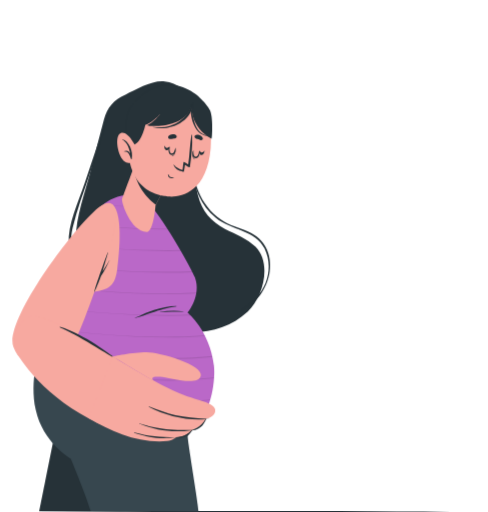
t = 0.00 s
t = 1.00 s: frame unchanged from t = 0.00 s, image omitted
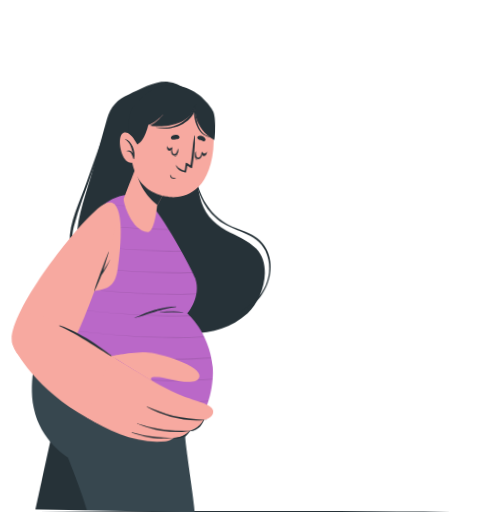
t = 2.50 s
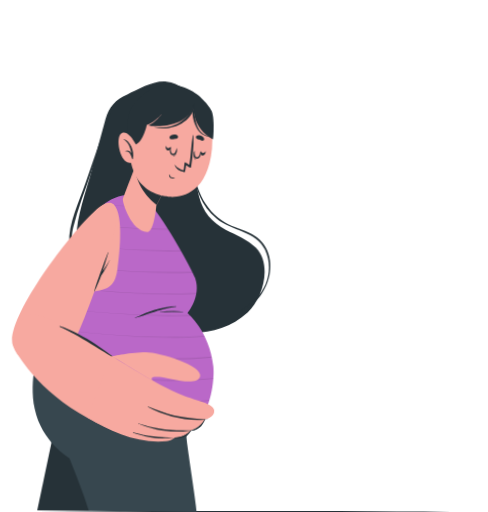
t = 3.25 s
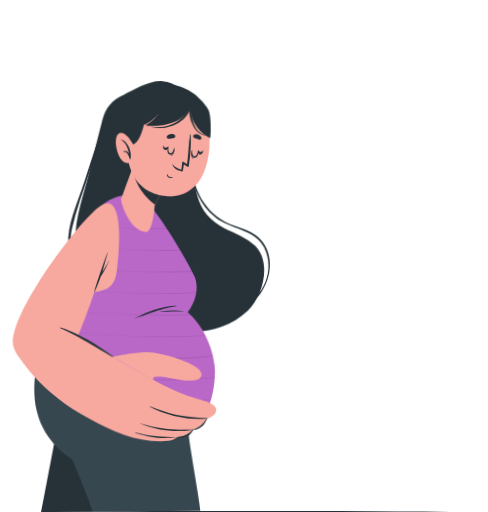
t = 4.75 s
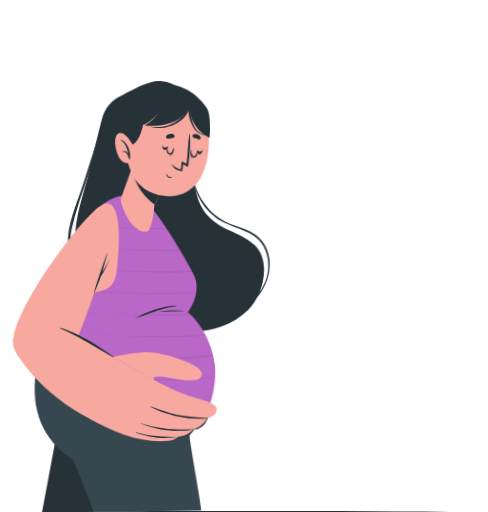
t = 5.88 s

The animated SVG that drew these frames (rendered in a browser with its animation timeline set to each time). Animation: 1 CSS @keyframes rule; one cycle of 7.00 s, repeats indefinitely.

<svg class="animated" id="freepik_stories-in-vitro-fertilization" xmlns="http://www.w3.org/2000/svg" viewBox="0 0 407.19 427.52" version="1.1" xmlns:xlink="http://www.w3.org/1999/xlink" xmlns:svgjs="http://svgjs.com/svgjs"><style>svg#freepik_stories-in-vitro-fertilization:not(.animated) .animable {opacity: 0;}svg#freepik_stories-in-vitro-fertilization.animated #freepik--Character--inject-7 {animation: 6s Infinite  linear wind;animation-delay: 1s;}            @keyframes wind {                0% {                    transform: rotate( 0deg );                }                25% {                    transform: rotate( 1deg );                }                75% {                    transform: rotate( -1deg );                }            }        .animator-hidden { display: none; }</style><g id="freepik--background-complete--inject-7" class="animable animator-hidden" style="transform-origin: 203.597px 153.522px;"><g id="elxyfbduyguj" class="animable" style="transform-origin: 203.597px 153.522px;"><g id="ele7j9qnhamm" class="animable" style="transform-origin: 93.6px 139.185px;"><g id="elp3bd158q68o"><rect x="40.89" y="64.93" width="105.42" height="148.51" style="fill: rgb(235, 235, 235); transform-origin: 93.6px 139.185px; transform: rotate(41.29deg);" class="animable"></rect></g><path d="M130.14,95.92l-.02,.02c-4.15,4.74-11.1,5.43-15.53,1.56l-17.8-15.57c-4.43-3.87-4.67-10.85-.52-15.6l.02-.02c4.15-4.74,11.12-5.45,15.55-1.58l17.8,15.57c4.43,3.87,4.65,10.88,.5,15.62Z" style="fill: rgb(219, 219, 219); transform-origin: 113.21px 81.119px;" id="el2z9bc234smb" class="animable"></path><path d="M111.45,117.19l-.02,.02c-4.15,4.74-11.1,5.43-15.53,1.56l-17.8-15.57c-4.43-3.87-4.67-10.85-.52-15.6l.02-.02c4.15-4.74,11.12-5.45,15.55-1.58l17.8,15.57c4.43,3.87,4.65,10.88,.5,15.62Z" style="fill: rgb(219, 219, 219); transform-origin: 94.5197px 102.389px;" id="el3ua6a10qmzr" class="animable"></path><path d="M92.77,138.47l-.02,.02c-4.15,4.74-11.1,5.43-15.53,1.56l-17.8-15.57c-4.43-3.87-4.67-10.85-.52-15.6l.02-.02c4.15-4.74,11.12-5.45,15.55-1.58l17.8,15.57c4.43,3.87,4.65,10.88,.5,15.62Z" style="fill: rgb(219, 219, 219); transform-origin: 75.8397px 123.669px;" id="elg69z11ge90v" class="animable"></path><path d="M74.08,159.74l-.02,.02c-4.15,4.74-11.1,5.43-15.53,1.56l-17.8-15.57c-4.43-3.87-4.67-10.85-.52-15.6l.02-.02c4.15-4.74,11.12-5.45,15.55-1.58l17.8,15.57c4.43,3.87,4.65,10.88,.5,15.62Z" style="fill: rgb(219, 219, 219); transform-origin: 57.1497px 144.939px;" id="elanl4xeojgzo" class="animable"></path><path d="M55.4,181.02l-.02,.02c-4.15,4.74-11.1,5.43-15.53,1.56l-17.8-15.57c-4.43-3.87-4.67-10.85-.52-15.6l.02-.02c4.15-4.74,11.12-5.45,15.55-1.58l17.8,15.57c4.43,3.87,4.65,10.88,.5,15.62Z" style="fill: rgb(219, 219, 219); transform-origin: 38.4697px 166.219px;" id="elvyt8cgkclpm" class="animable"></path><path d="M165.59,127.06l-.02,.02c-4.15,4.74-11.1,5.43-15.53,1.56l-17.8-15.57c-4.43-3.87-4.67-10.85-.52-15.6l.02-.02c4.15-4.74,11.12-5.45,15.55-1.58l17.8,15.57c4.43,3.87,4.65,10.88,.5,15.62Z" style="fill: rgb(219, 219, 219); transform-origin: 148.66px 112.259px;" id="el3lycp2d7f9g" class="animable"></path><path d="M146.91,148.33l-.02,.02c-4.15,4.74-11.1,5.43-15.53,1.56l-17.8-15.57c-4.43-3.87-4.67-10.85-.52-15.6l.02-.02c4.15-4.74,11.12-5.45,15.55-1.58l17.8,15.57c4.43,3.87,4.65,10.88,.5,15.62Z" style="fill: rgb(219, 219, 219); transform-origin: 129.98px 133.529px;" id="el6bc79wg2g8b" class="animable"></path><path d="M128.22,169.61l-.02,.02c-4.15,4.74-11.1,5.43-15.53,1.56l-17.8-15.57c-4.43-3.87-4.67-10.85-.52-15.6l.02-.02c4.15-4.74,11.12-5.45,15.55-1.58l17.8,15.57c4.43,3.87,4.65,10.88,.5,15.62Z" style="fill: rgb(219, 219, 219); transform-origin: 111.29px 154.809px;" id="el85aaiifcv6e" class="animable"></path><path d="M109.54,190.88l-.02,.02c-4.15,4.74-11.1,5.43-15.53,1.56l-17.8-15.57c-4.43-3.87-4.67-10.85-.52-15.6l.02-.02c4.15-4.74,11.12-5.45,15.55-1.58l17.8,15.57c4.43,3.87,4.65,10.88,.5,15.62Z" style="fill: rgb(219, 219, 219); transform-origin: 92.6097px 176.079px;" id="el3obn168x8fx" class="animable"></path><path d="M90.85,212.16l-.02,.02c-4.15,4.74-11.1,5.43-15.53,1.56l-17.8-15.57c-4.43-3.87-4.67-10.85-.52-15.6l.02-.02c4.15-4.74,11.12-5.45,15.55-1.58l17.8,15.57c4.43,3.87,4.65,10.88,.5,15.62Z" style="fill: rgb(219, 219, 219); transform-origin: 73.9197px 197.359px;" id="ell8dafwep77" class="animable"></path><g id="elqerb6zblkr" class="animable" style="transform-origin: 93.595px 139.189px;"><g id="elquvt8ivaws" class="animable" style="transform-origin: 113.2px 81.1294px;"><path d="M128.59,94.58l-.02,.02c-3.52,4.02-9.63,4.41-13.66,.89l-16.18-14.15c-4.02-3.52-4.45-9.63-.93-13.65l.02-.02c3.52-4.02,9.65-4.43,13.68-.91l16.18,14.15c4.02,3.52,4.43,9.65,.92,13.68Z" style="fill: rgb(255, 255, 255); transform-origin: 113.2px 81.1294px;" id="elmyt5p98rho" class="animable"></path><path d="M128.59,94.58l-.02,.02c-3.52,4.02-9.63,4.41-13.66,.89l-8.1-7.09,12.76-14.59,8.1,7.09c4.02,3.52,4.43,9.65,.92,13.68Z" style="fill: rgb(235, 235, 235); transform-origin: 118.893px 85.8514px;" id="elgkx37qte7oo" class="animable"></path><path d="M128.05,90.94c1.64-1.87,.49-5.95-2.07-8.2-1.22-1.07-5.23-4.6-5.23-4.6" style="fill: none; stroke: rgb(255, 255, 255); stroke-miterlimit: 10; transform-origin: 124.781px 84.54px;" id="eldqr9xztokoi" class="animable"></path></g><g id="eldj1ttrofaag" class="animable" style="transform-origin: 94.5557px 102.371px;"><path d="M79.13,88.95l.02-.02c3.51-4.03,9.63-4.43,13.66-.92l16.21,14.12c4.03,3.51,4.47,9.62,.96,13.65l-.02,.02c-3.51,4.03-9.64,4.45-13.67,.94l-16.21-14.12c-4.03-3.51-4.45-9.64-.94-13.67Z" style="fill: rgb(255, 255, 255); transform-origin: 94.5557px 102.371px;" id="elt30nm9a8xwj" class="animable"></path><path d="M79.13,88.95l.02-.02c3.51-4.03,9.63-4.43,13.66-.92l8.11,7.07-12.73,14.62-8.11-7.07c-4.03-3.51-4.45-9.64-.94-13.67Z" style="fill: rgb(235, 235, 235); transform-origin: 88.8398px 97.6604px;" id="elo2xk0uxe5i" class="animable"></path><path d="M79.69,92.58c-1.64,1.87-.47,5.95,2.09,8.19,1.23,1.07,5.24,4.59,5.24,4.59" style="fill: none; stroke: rgb(255, 255, 255); stroke-miterlimit: 10; transform-origin: 82.9761px 98.97px;" id="elosvlb7lsyt" class="animable"></path></g><g id="elwr4pk4u09jn" class="animable" style="transform-origin: 75.8701px 123.629px;"><path d="M91.26,137.08l-.02,.02c-3.52,4.02-9.63,4.41-13.66,.89l-16.18-14.15c-4.02-3.52-4.45-9.63-.93-13.65l.02-.02c3.52-4.02,9.65-4.43,13.68-.92l16.18,14.15c4.02,3.52,4.43,9.65,.92,13.68Z" style="fill: rgb(255, 255, 255); transform-origin: 75.8701px 123.629px;" id="elwylgtkbxle" class="animable"></path><path d="M91.26,137.08l-.02,.02c-3.52,4.02-9.63,4.41-13.66,.89l-8.1-7.09,12.76-14.59,8.1,7.09c4.02,3.52,4.43,9.65,.92,13.68Z" style="fill: rgb(235, 235, 235); transform-origin: 81.5629px 128.351px;" id="elvg0ev6d8cn" class="animable"></path><path d="M90.72,133.44c1.64-1.87,.49-5.95-2.07-8.2-1.22-1.07-5.23-4.6-5.23-4.6" style="fill: none; stroke: rgb(255, 255, 255); stroke-miterlimit: 10; transform-origin: 87.4513px 127.04px;" id="el4s63vtot0ok" class="animable"></path></g><g id="elguqbzg2qc0n" class="animable" style="transform-origin: 57.2101px 144.879px;"><path d="M72.6,158.33l-.02,.02c-3.52,4.02-9.63,4.41-13.66,.89l-16.18-14.15c-4.02-3.52-4.45-9.63-.93-13.65l.02-.02c3.52-4.02,9.65-4.43,13.68-.91l16.18,14.15c4.02,3.52,4.43,9.65,.92,13.68Z" style="fill: rgb(255, 255, 255); transform-origin: 57.2101px 144.879px;" id="eluqcjaj6l2tl" class="animable"></path><path d="M72.6,158.33l-.02,.02c-3.52,4.02-9.63,4.41-13.66,.89l-8.1-7.09,12.76-14.59,8.1,7.09c4.02,3.52,4.43,9.65,.92,13.68Z" style="fill: rgb(235, 235, 235); transform-origin: 62.9029px 149.601px;" id="eldtrlk7iox1i" class="animable"></path><path d="M72.05,154.69c1.64-1.87,.49-5.95-2.07-8.2-1.22-1.07-5.23-4.6-5.23-4.6" style="fill: none; stroke: rgb(255, 255, 255); stroke-miterlimit: 10; transform-origin: 68.7813px 148.29px;" id="elqhdxsoh8kj" class="animable"></path></g><g id="elrifn63m95dl" class="animable" style="transform-origin: 38.5599px 166.121px;"><path d="M23.17,152.67l.02-.02c3.52-4.02,9.63-4.41,13.66-.89l16.18,14.15c4.02,3.52,4.45,9.63,.93,13.65l-.02,.02c-3.52,4.02-9.65,4.43-13.68,.91l-16.18-14.15c-4.02-3.52-4.43-9.65-.92-13.68Z" style="fill: rgb(255, 255, 255); transform-origin: 38.5599px 166.121px;" id="eln9st093ife" class="animable"></path><path d="M23.17,152.67l.02-.02c3.52-4.02,9.63-4.41,13.66-.89l8.1,7.09-12.76,14.59-8.1-7.09c-4.02-3.52-4.43-9.65-.92-13.68Z" style="fill: rgb(235, 235, 235); transform-origin: 32.8671px 161.399px;" id="elmy626s432q" class="animable"></path><path d="M23.71,156.3c-1.64,1.87-.49,5.95,2.07,8.2,1.22,1.07,5.23,4.6,5.23,4.6" style="fill: none; stroke: rgb(255, 255, 255); stroke-miterlimit: 10; transform-origin: 26.9787px 162.7px;" id="eliode4kzc83f" class="animable"></path></g><g id="elrxidyjx6s8r" class="animable" style="transform-origin: 148.63px 112.249px;"><path d="M164.02,125.7l-.02,.02c-3.52,4.02-9.63,4.41-13.66,.89l-16.18-14.15c-4.02-3.52-4.45-9.63-.93-13.65l.02-.02c3.52-4.02,9.65-4.43,13.68-.91l16.18,14.15c4.02,3.52,4.43,9.65,.92,13.68Z" style="fill: rgb(255, 255, 255); transform-origin: 148.63px 112.249px;" id="elb45f8l7g5ew" class="animable"></path><path d="M164.02,125.7l-.02,.02c-3.52,4.02-9.63,4.41-13.66,.89l-8.1-7.09,12.76-14.59,8.1,7.09c4.02,3.52,4.43,9.65,.92,13.68Z" style="fill: rgb(235, 235, 235); transform-origin: 154.323px 116.971px;" id="el6vbofw0pijl" class="animable"></path><path d="M163.48,122.06c1.64-1.87,.49-5.95-2.07-8.2-1.22-1.07-5.23-4.6-5.23-4.6" style="fill: none; stroke: rgb(255, 255, 255); stroke-miterlimit: 10; transform-origin: 160.211px 115.66px;" id="elkwy9smmw0k" class="animable"></path></g><g id="elw9dq9wcf9g9" class="animable" style="transform-origin: 129.954px 133.489px;"><path d="M145.38,146.91l-.02,.02c-3.51,4.03-9.62,4.43-13.66,.92l-16.21-14.12c-4.03-3.51-4.47-9.62-.96-13.65l.02-.02c3.51-4.03,9.64-4.45,13.67-.94l16.21,14.12c4.03,3.51,4.45,9.64,.94,13.67Z" style="fill: rgb(255, 255, 255); transform-origin: 129.954px 133.489px;" id="elsftswkz9nr9" class="animable"></path><path d="M145.38,146.91l-.02,.02c-3.51,4.03-9.62,4.43-13.66,.92l-8.11-7.07,12.73-14.62,8.11,7.07c4.03,3.51,4.45,9.64,.94,13.67Z" style="fill: rgb(235, 235, 235); transform-origin: 135.67px 138.2px;" id="elrk0i1fjx74g" class="animable"></path><path d="M144.83,143.28c1.64-1.87,.47-5.95-2.09-8.19-1.23-1.07-5.24-4.59-5.24-4.59" style="fill: none; stroke: rgb(255, 255, 255); stroke-miterlimit: 10; transform-origin: 141.544px 136.89px;" id="el63s9oynrnuw" class="animable"></path></g><g id="elpy6aklvxhq" class="animable" style="transform-origin: 111.32px 154.731px;"><path d="M95.93,141.28l.02-.02c3.52-4.02,9.63-4.41,13.66-.89l16.18,14.15c4.02,3.52,4.45,9.63,.93,13.65l-.02,.02c-3.52,4.02-9.65,4.43-13.68,.91l-16.18-14.15c-4.02-3.52-4.43-9.65-.92-13.68Z" style="fill: rgb(255, 255, 255); transform-origin: 111.32px 154.731px;" id="el8xddw5jg7ct" class="animable"></path><path d="M95.93,141.28l.02-.02c3.52-4.02,9.63-4.41,13.66-.89l8.1,7.09-12.76,14.59-8.1-7.09c-4.02-3.52-4.43-9.65-.92-13.68Z" style="fill: rgb(235, 235, 235); transform-origin: 105.627px 150.009px;" id="eli5c37dkz618" class="animable"></path><path d="M96.47,144.92c-1.64,1.87-.49,5.95,2.07,8.2,1.22,1.07,5.23,4.6,5.23,4.6" style="fill: none; stroke: rgb(255, 255, 255); stroke-miterlimit: 10; transform-origin: 99.7387px 151.32px;" id="elfylc25x49nu" class="animable"></path></g><g id="el18az5m7rkvj" class="animable" style="transform-origin: 92.6499px 175.981px;"><path d="M77.26,162.53l.02-.02c3.52-4.02,9.63-4.41,13.66-.89l16.18,14.15c4.02,3.52,4.45,9.63,.93,13.65l-.02,.02c-3.52,4.02-9.65,4.43-13.68,.91l-16.18-14.15c-4.02-3.52-4.43-9.65-.92-13.68Z" style="fill: rgb(255, 255, 255); transform-origin: 92.6499px 175.981px;" id="elrx272pzxbtn" class="animable"></path><path d="M77.26,162.53l.02-.02c3.52-4.02,9.63-4.41,13.66-.89l8.1,7.09-12.76,14.59-8.1-7.09c-4.02-3.52-4.43-9.65-.92-13.68Z" style="fill: rgb(235, 235, 235); transform-origin: 86.9571px 171.259px;" id="elcj35aa1rzgo" class="animable"></path><path d="M77.8,166.17c-1.64,1.87-.49,5.95,2.07,8.2,1.22,1.07,5.23,4.6,5.23,4.6" style="fill: none; stroke: rgb(255, 255, 255); stroke-miterlimit: 10; transform-origin: 81.0687px 172.57px;" id="elc3r1i9h72s" class="animable"></path></g><g id="el197da6ynmev" class="animable" style="transform-origin: 73.9701px 197.249px;"><path d="M89.36,210.7l-.02,.02c-3.52,4.02-9.63,4.41-13.66,.89l-16.18-14.15c-4.02-3.52-4.45-9.63-.93-13.65l.02-.02c3.52-4.02,9.65-4.43,13.68-.91l16.18,14.15c4.02,3.52,4.43,9.65,.92,13.68Z" style="fill: rgb(255, 255, 255); transform-origin: 73.9701px 197.249px;" id="el0f8bjc7dowrc" class="animable"></path><path d="M89.36,210.7l-.02,.02c-3.52,4.02-9.63,4.41-13.66,.89l-8.1-7.09,12.76-14.59,8.1,7.09c4.02,3.52,4.43,9.65,.92,13.68Z" style="fill: rgb(235, 235, 235); transform-origin: 79.6629px 201.971px;" id="el8u12ij064ba" class="animable"></path><path d="M88.82,207.06c1.64-1.87,.49-5.95-2.07-8.2-1.22-1.07-5.23-4.6-5.23-4.6" style="fill: none; stroke: rgb(255, 255, 255); stroke-miterlimit: 10; transform-origin: 85.5513px 200.66px;" id="eluy788gzqq4t" class="animable"></path></g></g></g><g id="eluqnev6pg5nn" class="animable" style="transform-origin: 203.597px 156.791px;"><g id="elav29oqfwtb" class="animable" style="transform-origin: 188.72px 46.8971px;"><g id="elamu9kx8w9i6"><path d="M150.08,55.8c4.95,21.13,25.02,35.49,46.49,30.45,12.89-3.02,23.46-10.35,28.57-21.22,3.4-7.24,4.38-16.04,2.01-26.17-5.94-25.35-27.98-36.09-48.99-31.16-9.54,2.23-16.56,7.29-21.32,13.71-7.43,10.01-9.35,23.34-6.76,34.4Z" style="fill: rgb(235, 235, 235); opacity: 0.3; transform-origin: 188.72px 46.8971px;" class="animable"></path></g><g id="eltxvm4nr6bf"><path d="M167.44,80.3c-8.43-5.67-14.39-14.42-16.78-24.63-2.73-11.66-.18-24.63,6.66-33.84,5.06-6.82,12.33-11.49,21.03-13.53,10.43-2.45,20.96-.96,29.66,4.17,9.37,5.53,15.78,14.69,18.55,26.48,2.23,9.53,1.56,18.2-1.99,25.77-4.88,10.39-14.86,17.82-28.09,20.91-2.83,.66-5.69,.99-8.51,.99-7.24,0-14.32-2.15-20.52-6.33Zm11.37-70.05c-8.24,1.93-15.11,6.34-19.88,12.78-6.5,8.75-8.92,21.09-6.32,32.19h0c2.28,9.71,7.94,18.03,15.95,23.43,8.16,5.5,17.92,7.29,27.46,5.05,12.63-2.96,22.12-10,26.74-19.82,3.36-7.15,3.98-15.38,1.86-24.46-2.64-11.25-8.73-19.97-17.62-25.22-5.65-3.33-12.12-5.04-18.83-5.04-3.09,0-6.23,.36-9.37,1.1Z" style="fill: rgb(235, 235, 235); opacity: 0.3; transform-origin: 188.715px 46.8841px;" class="animable"></path></g><g id="el245pfoznekzj"><path d="M168.02,51.66c2.65,11.31,13.4,19,24.89,16.31,6.9-1.62,12.56-5.54,15.3-11.36,1.82-3.88,2.35-8.59,1.07-14.02-3.18-13.58-14.98-19.33-26.23-16.69-5.11,1.2-8.87,3.9-11.42,7.34-3.98,5.36-5.01,12.5-3.62,18.42Z" style="fill: rgb(235, 235, 235); opacity: 0.8; transform-origin: 188.704px 46.8917px;" class="animable"></path></g></g><g id="elxkz61cg4cgd" class="animable" style="transform-origin: 311.207px 278.38px;"><g id="elcihrue0jm9d"><path d="M283.77,284.71c3.52,15,17.77,25.2,33.01,21.62,9.15-2.14,16.66-7.35,20.29-15.07,2.42-5.14,3.11-11.39,1.42-18.59-4.22-18-19.87-25.63-34.78-22.13-6.77,1.59-11.76,5.18-15.14,9.73-5.28,7.11-6.64,16.57-4.8,24.43Z" style="fill: rgb(235, 235, 235); opacity: 0.3; transform-origin: 311.207px 278.38px;" class="animable"></path></g><g id="elxefjwfac0el"><path d="M295.94,302.35c-6.04-4.07-10.32-10.34-12.03-17.66-1.96-8.36-.13-17.66,4.78-24.27,3.63-4.9,8.85-8.26,15.1-9.72,7.48-1.75,15.03-.69,21.28,2.99,6.72,3.97,11.32,10.53,13.31,18.99,1.6,6.83,1.12,13.05-1.44,18.49-3.51,7.46-10.66,12.79-20.15,15.01-2.04,.48-4.08,.71-6.11,.71-5.2,0-10.28-1.55-14.73-4.55Zm8.3-49.7c-5.87,1.37-10.56,4.39-13.95,8.96-4.57,6.15-6.27,14.82-4.44,22.62h0c1.6,6.83,5.58,12.67,11.2,16.46,5.73,3.86,12.57,5.12,19.27,3.55,8.88-2.08,15.55-7.02,18.79-13.91,2.36-5.02,2.79-10.8,1.3-17.18-1.85-7.91-6.13-14.04-12.37-17.72-3.97-2.34-8.51-3.54-13.22-3.54-2.17,0-4.38,.26-6.58,.77Z" style="fill: rgb(235, 235, 235); opacity: 0.3; transform-origin: 311.22px 278.383px;" class="animable"></path></g><g id="el3qrpqfpxp4p"><path d="M296.51,281.77c1.88,8.03,9.51,13.49,17.68,11.58,4.9-1.15,8.92-3.94,10.86-8.07,1.29-2.75,1.67-6.1,.76-9.95-2.26-9.64-10.64-13.72-18.63-11.85-3.63,.85-6.3,2.77-8.11,5.21-2.83,3.81-3.56,8.87-2.57,13.08Z" style="fill: rgb(235, 235, 235); opacity: 0.8; transform-origin: 311.195px 278.385px;" class="animable"></path></g></g><g id="elm6nfhscc9y" class="animable" style="transform-origin: 19.5669px 239.166px;"><g id="el5xxrgcr05rr"><path d="M.54,243.55c2.44,10.4,12.32,17.48,22.89,15,6.35-1.49,11.55-5.1,14.07-10.45,1.68-3.57,2.16-7.9,.99-12.89-2.93-12.49-13.78-17.78-24.12-15.35-4.7,1.1-8.16,3.59-10.5,6.75-3.66,4.93-4.61,11.49-3.33,16.94Z" style="fill: rgb(235, 235, 235); opacity: 0.3; transform-origin: 19.5669px 239.166px;" class="animable"></path></g><g id="elyq3vd9z0hh"><path d="M8.94,255.83c-4.21-2.83-7.18-7.2-8.37-12.29H.57c-1.36-5.82-.09-12.29,3.32-16.88,2.53-3.41,6.16-5.75,10.51-6.76,5.2-1.22,10.46-.48,14.8,2.08,4.68,2.76,7.88,7.33,9.26,13.21,1.11,4.75,.78,9.08-1,12.86-2.44,5.19-7.42,8.9-14.01,10.44-1.42,.33-2.84,.5-4.25,.5-3.62,0-7.15-1.08-10.25-3.16Zm5.81-34.46c-4.05,.95-7.3,3.03-9.64,6.19-3.16,4.25-4.33,10.24-3.07,15.64h0c1.11,4.72,3.86,8.76,7.74,11.38,3.96,2.67,8.69,3.54,13.32,2.45,6.14-1.44,10.75-4.85,12.99-9.62,1.63-3.47,1.93-7.46,.9-11.88-1.28-5.47-4.24-9.71-8.55-12.25-2.74-1.62-5.88-2.45-9.14-2.45-1.5,0-3.03,.18-4.55,.53Z" style="fill: rgb(235, 235, 235); opacity: 0.3; transform-origin: 19.5675px 239.158px;" class="animable"></path></g><g id="elqkhqlvqfpgk"><path d="M9.38,241.51c1.31,5.57,6.6,9.36,12.26,8.03,3.4-.8,6.19-2.73,7.53-5.6,.9-1.91,1.16-4.23,.53-6.9-1.57-6.69-7.38-9.52-12.92-8.22-2.52,.59-4.37,1.92-5.62,3.61-1.96,2.64-2.47,6.15-1.78,9.07Z" style="fill: rgb(235, 235, 235); opacity: 0.8; transform-origin: 19.5673px 239.159px;" class="animable"></path></g></g><g id="elst0r5c7kddi" class="animable" style="transform-origin: 387.627px 198.507px;"><g id="eluqcxj2wpsri"><path d="M368.6,202.89c2.44,10.4,12.32,17.48,22.89,15,6.35-1.49,11.55-5.1,14.07-10.45,1.68-3.57,2.16-7.9,.99-12.89-2.93-12.49-13.78-17.77-24.12-15.35-4.7,1.1-8.16,3.59-10.5,6.75-3.66,4.93-4.61,11.49-3.33,16.94Z" style="fill: rgb(235, 235, 235); opacity: 0.3; transform-origin: 387.627px 198.507px;" class="animable"></path></g><g id="elzt2enbcsi3"><path d="M377,215.17c-4.21-2.83-7.18-7.2-8.37-12.29h0c-1.36-5.82-.09-12.28,3.32-16.88,2.53-3.41,6.16-5.75,10.51-6.76,5.2-1.22,10.46-.48,14.8,2.08,4.68,2.76,7.88,7.33,9.26,13.21,1.11,4.75,.78,9.08-1,12.86-2.44,5.19-7.42,8.9-14.01,10.44-1.42,.33-2.84,.5-4.25,.5-3.62,0-7.15-1.08-10.25-3.16Zm5.81-34.46c-4.05,.95-7.3,3.03-9.64,6.19-3.16,4.25-4.33,10.24-3.07,15.64h0c1.11,4.72,3.86,8.76,7.74,11.38,3.96,2.67,8.69,3.54,13.32,2.45,6.14-1.44,10.75-4.85,12.99-9.62,1.63-3.47,1.93-7.46,.9-11.88-1.28-5.47-4.24-9.71-8.55-12.25-2.74-1.62-5.88-2.45-9.14-2.45-1.5,0-3.03,.18-4.55,.53Z" style="fill: rgb(235, 235, 235); opacity: 0.3; transform-origin: 387.627px 198.498px;" class="animable"></path></g><g id="els89rap1ivpd"><path d="M377.44,200.85c1.31,5.57,6.6,9.36,12.26,8.03,3.4-.8,6.19-2.73,7.53-5.6,.9-1.91,1.16-4.23,.53-6.9-1.57-6.69-7.38-9.52-12.92-8.22-2.52,.59-4.37,1.92-5.62,3.61-1.96,2.64-2.47,6.15-1.78,9.07Z" style="fill: rgb(235, 235, 235); opacity: 0.8; transform-origin: 387.627px 198.499px;" class="animable"></path></g></g></g><g id="elvngor5h0k3f" class="animable" style="transform-origin: 63.8667px 46.8907px;"><path d="M121.89,3.31l2.72,3.87c2.47,3.52,1.62,8.37-1.9,10.84l-32.53,22.84L12.34,93.13c-1.74,1.17-4.09,.73-5.29-.98l-4.64-6.61c-1.2-1.7-.82-4.05,.85-5.29L78.52,24.25,111.05,1.41c3.52-2.47,8.37-1.62,10.84,1.9Z" style="fill: rgb(235, 235, 235); transform-origin: 63.8667px 46.8907px;" id="elnrmqsv4vzh8" class="animable"></path><path d="M121.89,3.31l2.72,3.87c2.47,3.52,1.62,8.37-1.9,10.84l-32.53,22.84c-9.52-1.92-11.66-16.61-11.66-16.61L111.05,1.41c3.52-2.47,8.37-1.62,10.84,1.9Z" style="fill: rgb(199, 199, 199); transform-origin: 102.272px 20.4282px;" id="el99ftt0eysnr" class="animable"></path><g id="elvlv0g85z7q" class="animable" style="transform-origin: 14.87px 81.3278px;"><path d="M12.97,82.67c.55,.79,.36,1.88-.43,2.44-.79,.55-1.88,.36-2.44-.43-.55-.79-.36-1.88,.43-2.44s1.88-.36,2.44,.43Z" style="fill: rgb(199, 199, 199); transform-origin: 11.535px 83.6728px;" id="elv3bu1uqlduc" class="animable"></path><path d="M19.64,77.98c.55,.79,.36,1.88-.43,2.44s-1.88,.36-2.44-.43c-.55-.79-.36-1.88,.43-2.44s1.88-.36,2.44,.43Z" style="fill: rgb(199, 199, 199); transform-origin: 18.205px 78.985px;" id="elev8g17g4eg4" class="animable"></path></g><g id="elp9thppi79yd" class="animable" style="transform-origin: 59.4px 50.07px;"><path d="M68.3,43.82c1.67,2.38-.97,7.1-5.88,10.55-4.92,3.45-10.25,4.32-11.92,1.95-1.67-2.38,.97-7.1,5.88-10.55,4.92-3.45,10.25-4.32,11.92-1.95Z" style="fill: rgb(255, 255, 255); transform-origin: 59.4px 50.07px;" id="ellzx5ttx7kv" class="animable"></path><g id="elorfa58datx" class="animable" style="transform-origin: 59.395px 50.07px;"><path d="M54.81,47l5.92,8.44c-.55,.33-1.1,.61-1.64,.87l-5.66-8.06c.42-.42,.87-.84,1.37-1.24Z" style="fill: rgb(199, 199, 199); transform-origin: 57.08px 51.655px;" id="elbvglq4wm3zs" class="animable"></path><path d="M59.7,43.84l5.66,8.06c-.42,.42-.87,.84-1.37,1.24l-5.92-8.44c.55-.33,1.1-.61,1.64-.87Z" style="fill: rgb(199, 199, 199); transform-origin: 61.715px 48.485px;" id="elg48wa4yckql" class="animable"></path></g></g></g></g></g><g id="freepik--Table--inject-7" class="animable" style="transform-origin: 203.6px 427.06px;"><path d="M8.48,427.06c125.01-.61,265.23-.62,390.24,0-125.01,.62-265.23,.61-390.24,0h0Z" style="fill: rgb(38, 50, 56); transform-origin: 203.6px 427.06px;" id="eloi9v5gqzsij" class="animable"></path></g><g id="freepik--in-vitro--inject-7" class="animable animator-hidden" style="transform-origin: 301.684px 103.043px;"><g id="elyfkryfezpd" class="animable" style="transform-origin: 301.684px 103.043px;"><g id="els8bowl1j12" class="animable" style="transform-origin: 301.684px 103.043px;"><g id="elzsi8lk0s85"><g style="opacity: 0.3; transform-origin: 301.684px 103.043px;" class="animable"><path d="M201.9,96.51c-3.77,54.81,34.09,104.52,89.78,108.33,33.43,2.3,64.48-7.57,84.95-30.05,13.63-14.98,22.56-35.55,24.37-61.83C405.52,47.18,360.2,4.77,305.7,1.04c-24.75-1.71-45.5,5.3-61.8,17.27-25.44,18.68-40.03,49.49-42,78.2Z" style="fill: rgb(199, 199, 199); transform-origin: 301.477px 102.975px;" id="elqsw143b4yza" class="animable"></path><path d="M201.9,96.51c-3.1,39.84,18.17,81.27,54.67,98.77,23.96,11.75,52.43,12.06,77.81,4.96,45.85-13.46,67.46-53.31,66.41-99.31-.92-61.67-51.55-104.62-112.28-99.44-48.42,4.19-83.24,48.18-86.6,95.01h0Zm0,0C205.12,49.58,239.93,5.4,288.46,1.06c61.14-5.41,112.17,37.78,113.29,99.85,1.15,46.21-21.14,86.64-67.2,99.93-25.53,7.05-54.11,6.65-78.15-5.22-36.51-17.65-57.74-59.2-54.5-99.1h0Z" style="fill: rgb(38, 50, 56); transform-origin: 301.684px 103.043px;" id="elnxy1b9z7g69" class="animable"></path></g></g><g id="elpt3wtygsfwa"><path d="M224.44,169.75c-16.42-20.33-24.44-46.34-22.59-73.24,2.11-30.73,18.2-60.67,41.99-78.13C261.43,5.46,282.85-.53,305.78,1.06c27.48,1.88,52.25,13.5,69.75,32.71,18.84,20.68,27.67,48.05,25.53,79.14-1.73,25.12-9.94,45.92-24.42,61.83-19.87,21.83-50.01,32.54-84.89,30.13-7.47-.51-14.73-1.86-21.68-4-17.79-5.48-33.55-16.14-45.65-31.11ZM305.43,6.19c-21.71-1.5-41.95,4.15-58.55,16.34-22.6,16.59-37.89,45.08-39.9,74.34h0c-1.76,25.6,5.86,50.34,21.46,69.65,15.9,19.69,38.51,31.49,63.67,33.21,33.27,2.29,61.94-7.81,80.73-28.46,13.67-15.03,21.44-34.79,23.09-58.72,2.04-29.66-6.33-55.7-24.2-75.32-11.36-12.47-25.98-21.57-42.45-26.65-7.6-2.34-15.6-3.83-23.85-4.39Z" style="fill: rgb(199, 199, 199); opacity: 0.3; transform-origin: 301.481px 103.006px;" class="animable"></path></g></g><path d="M338.92,103.46c.33,16.18,10.29,27.82,6.96,42.04-3.16,13.48-16.46,28.78-43.53,30.75-27.07,1.98-68.22-13.14-74.87-60.6-6.65-47.46,31.72-76.12,60.77-79.82,29.05-3.7,54.49,19.26,57.59,35.78,3.1,16.52-7.08,24.13-6.92,31.85Z" style="fill: rgb(186, 104, 200); transform-origin: 286.64px 105.926px;" id="elyexfrcsdjje" class="animable"></path><g id="elhqz193tb81" class="animable" style="transform-origin: 368.541px 108.08px;"><path d="M401.36,101.66c.07,3.69-.03,7.44-.29,11.25,0,.06-.01,.1,0,.16l-36.45,1.43-28.92-10.26,65.68-2.58Z" style="fill: rgb(199, 199, 199); transform-origin: 368.541px 108.08px;" id="el55q1m2uhyny" class="animable"></path><path d="M341.02,105.05s15.92,2.35,18.1,3.48c2.18,1.12,5.87,4.98,5.87,4.98" style="fill: rgb(166, 166, 166); transform-origin: 353.005px 109.28px;" id="el4quktxt6i7n" class="animable"></path></g><g id="elmsulzo3too" class="animable" style="transform-origin: 319.083px 109.231px;"><path d="M304.91,114.26c-3.39,.42-6.48-.61-6.9-2.24-.43-1.67,1.79-4.02,4.96-5.28,2.85-1.14,5.57-.28,6.26,2.39,.69,2.68-1.27,4.75-4.32,5.13Z" style="fill: rgb(38, 50, 56); transform-origin: 303.663px 110.301px;" id="elof3uuo6hn7a" class="animable"></path><path d="M307.85,108.18c1.34-.07,2.52-.84,3.82-1.86,3.59-3,6.5-1.91,9.35,1.32,1.91,2.01,4.78,5.32,7.32,2.43,1.54-1.68,2.34-4.5,4.63-5.6,2.43-1.09,4.83,.62,7.24,.67-2.35,.08-4.8-1.46-7.06-.33-2.21,1.28-2.62,3.83-4.23,5.77-2.84,3.56-6.53,.23-8.79-2.02-2.5-2.48-4.53-3.52-7.34-.83-1.18,1.02-2.75,2.27-4.72,2.49l-.21-2.05h0Z" style="fill: rgb(38, 50, 56); transform-origin: 324.03px 108.125px;" id="elwpybmmm7sgj" class="animable"></path></g><g id="elty978b5ftc"><path d="M334.81,103.09c.22,10.52,4.16,17.2,1.99,26.44-2.05,8.76-10.14,21.91-27.74,23.2-17.59,1.28-41.9-14.21-46.23-45.06-4.32-30.85,17.62-47.02,36.5-49.43,18.88-2.41,35.42,12.52,37.44,23.26,2.02,10.74-2.07,16.57-1.97,21.59Z" style="fill: rgb(3, 4, 2); opacity: 0.1; transform-origin: 299.865px 105.392px;" class="animable"></path></g><g id="el08g3lgcv3qx2"><path d="M224.36,85.94c-9.25-4.51-3.11-36.34,31.16-59.27,24.45-16.36,53.81-16.77,59.15-6.09,3.09,6.17-9.11,23.19-21.49,27.78-13.77,5.1-26.48,6.85-35.53,12.64-9.05,5.79-24.93,29.02-33.29,24.94Z" style="fill: rgb(255, 255, 255); opacity: 0.4; transform-origin: 267.82px 49.8776px;" class="animable"></path></g><g id="elia6b53n4po"><path d="M218.68,97.03c5.03-4.6,18.56,5.43,19.75,10.49s-4.75,20.14-12.47,19.55c-7.72-.59-16.23-21.85-7.28-30.04Z" style="fill: rgb(255, 255, 255); opacity: 0.4; transform-origin: 226.714px 111.47px;" class="animable"></path></g><g id="elqcyae6key3j"><path d="M233.61,90.58c.5-2.77,7.45-2.86,9.11-1.49,1.66,1.36,1.85,5.95-.83,7.69s-9.17-1.27-8.28-6.19Z" style="fill: rgb(255, 255, 255); opacity: 0.4; transform-origin: 238.734px 92.751px;" class="animable"></path></g><g id="eluimfghqekor"><path d="M384.24,134.07c-4.61,.02-16.3,18.28-33,31.22-12.17,9.43-41.87,19.59-40.36,23.4,1.34,3.39,32.7-1.44,49.3-14.73,16.59-13.3,28.81-39.91,24.07-39.89Z" style="fill: rgb(3, 4, 2); opacity: 0.05; transform-origin: 348.053px 161.903px;" class="animable"></path></g></g></g><g id="freepik--Microscope--inject-7" class="animable animator-hidden" style="transform-origin: 304.098px 287.563px;"><g id="el86k3flc48tn" class="animable" style="transform-origin: 304.098px 287.563px;"><path d="M398.02,427.06h-14.21s-3.39-52.29-35.04-54.91c-16.74-1.38-32.18,10.54-44.2,23.94,11.9-13.51,33-30.94,53.11-30.94,30.3,0,40.34,61.91,40.34,61.91Z" style="fill: rgb(38, 50, 56); transform-origin: 351.295px 396.105px;" id="elyrylfxxmb8" class="animable"></path><polygon points="304.25 265.12 326.04 220.7 333.41 230.68 314.72 265.12 304.25 265.12" style="fill: rgb(38, 50, 56); transform-origin: 318.83px 242.91px;" id="elr4rjz5cbvik" class="animable"></polygon><g id="elij1hko9hhza" class="animable" style="transform-origin: 329.348px 250.18px;"><g id="el6389c2tugnd"><rect x="301.52" y="243.79" width="53.27" height="12.78" style="fill: rgb(69, 90, 100); transform-origin: 328.155px 250.18px; transform: rotate(-62.19deg);" class="animable"></rect></g><polygon points="321.38 276.72 328.16 274.88 348.62 236.98 346.24 229.6 321.38 276.72" style="fill: rgb(55, 71, 79); transform-origin: 335px 253.16px;" id="el5dew89xuhox" class="animable"></polygon></g><g id="elok5uqer7lob" class="animable" style="transform-origin: 300.175px 235.155px;"><g id="el1836y1rxivf" class="animable" style="transform-origin: 272.626px 295.144px;"><g id="ellkb706rq9yk"><rect x="255.07" y="268.46" width="9.2" height="33.73" rx="2.65" ry="2.65" style="fill: rgb(55, 71, 79); transform-origin: 259.67px 285.325px; transform: rotate(23.92deg);" class="animable"></rect></g><g id="el4iivwm13lop"><rect x="280.98" y="284.02" width="9.2" height="33.73" rx="2.65" ry="2.65" style="fill: rgb(55, 71, 79); transform-origin: 285.58px 300.885px; transform: rotate(23.93deg);" class="animable"></rect></g><g id="elfh64ssqlvh9"><rect x="262.99" y="278.07" width="12.78" height="43.45" rx="3.59" ry="3.59" style="fill: rgb(55, 71, 79); transform-origin: 269.38px 299.795px; transform: rotate(23.92deg);" class="animable"></rect></g></g><g id="elo33l1k0mq2o"><rect x="312.44" y="148.79" width="12.78" height="43.45" rx="3.59" ry="3.59" style="fill: rgb(55, 71, 79); transform-origin: 318.83px 170.515px; transform: rotate(23.93deg);" class="animable"></rect></g><g id="eljdfmx3j4wi8"><rect x="331.56" y="157.27" width="12.78" height="43.45" rx="3.59" ry="3.59" style="fill: rgb(55, 71, 79); transform-origin: 337.95px 178.995px; transform: rotate(23.92deg);" class="animable"></rect></g><path d="M260.78,270.69l45.75-95.25s13.06,.45,35.68,16.13l-48.59,95.02s-16.2-3.34-32.83-15.9Z" style="fill: rgb(55, 71, 79); transform-origin: 301.495px 231.015px;" id="eltt476z452e" class="animable"></path><path d="M302.7,294.56s-43.1-12.72-54.95-24.38l3.77-8.5c33.31,5.1,54.95,24.38,54.95,24.38l-3.77,8.5Z" style="fill: rgb(69, 90, 100); transform-origin: 277.11px 278.12px;" id="elyd00w89s6ua" class="animable"></path><path d="M343.84,194.29s-17.06-14.54-40.23-18.92l3.96-8.42c24.48-.42,40.23,18.92,40.23,18.92l-3.96,8.42Z" style="fill: rgb(69, 90, 100); transform-origin: 325.705px 180.617px;" id="elx7a2xmdz9x8" class="animable"></path><path d="M312.07,251.58s-18.85-12.48-35.1-16.51c-1-.25-1.33-1.55-.89-2.47l4.43-9.42c.44-.93,1.48-1.14,2.47-.89,21.88,5.55,35.1,16.51,35.1,16.51,.93,.44,1.33,1.54,.89,2.47l-4.43,9.42c-.44,.93-1.54,1.33-2.47,.89Z" style="fill: rgb(69, 90, 100); transform-origin: 297.519px 236.976px;" id="elhq8d7a9ob8e" class="animable"></path></g><g id="elxwv3ukh9u6f" class="animable" style="transform-origin: 339.181px 309.135px;"><path d="M342.46,239.97l3.41-1.52s47.57,21.1,45.11,77.82c-1.63,37.58-29.05,63.55-29.05,63.55,0,0,33.34-43.01,20.88-82.83-12.46-39.82-40.35-57.02-40.35-57.02Z" style="fill: rgb(69, 90, 100); transform-origin: 366.766px 309.135px;" id="elvzvc7g14fl" class="animable"></path><path d="M387.13,320.18c-2.74,34.65-25.2,59.64-25.2,59.64h-34.11c-15.64-20.58-40.53-32.6-40.53-32.6l27.26,4.77,2.43-1.25,4.79-2.45s6.91,10.57,17.3,10.33c1.93-.04,3.99-.44,6.16-1.38,12.15-5.24,18.27-37.48,12.6-56.73-5.67-19.25-30.55-31.14-30.55-31.14l15.18-29.4c27.14,12.18,47.4,45.56,44.67,80.21Z" style="fill: rgb(55, 71, 79); transform-origin: 337.333px 309.895px;" id="elkxlqo3do9nk" class="animable"></path><path d="M339.09,358.64s-8.93,3.03-22.11-7.89l4.79-2.45s6.91,10.57,17.3,10.33h0Z" style="fill: rgb(69, 90, 100); transform-origin: 328.035px 353.663px;" id="elr33nvl8tst" class="animable"></path></g><path d="M383.81,427.06h-101.74c2.54-3.97,6.94-11.12,12.77-18.98,0,0,.13-.18,.37-.51,.16-.21,.31-.41,.46-.62,.09-.12,.19-.26,.29-.39,.29-.38,.59-.76,.88-1.15,.07-.11,.16-.22,.24-.32,.31-.4,.63-.81,.95-1.22,.51-.66,1.08-1.36,1.71-2.13,.43-.54,.87-1.07,1.32-1.61,.7-.83,1.44-1.72,2.24-2.63,.4-.47,.81-.94,1.25-1.42,12.02-13.4,27.46-25.32,44.2-23.94,31.64,2.62,35.04,54.91,35.04,54.91Z" style="fill: rgb(69, 90, 100); transform-origin: 332.94px 399.545px;" id="el7xvydhiaqnk" class="animable"></path><g id="eldrcddldep4w" class="animable" style="transform-origin: 271.793px 342.937px;"><g id="elgaym7m2iwzl"><rect x="210.53" y="335.65" width="100.35" height="12.71" style="fill: rgb(38, 50, 56); transform-origin: 260.705px 342.005px; transform: rotate(4.77deg);" class="animable"></rect></g><g id="elkmvm6pwpajl"><rect x="310.67" y="340.76" width="22.25" height="12.71" style="fill: rgb(55, 71, 79); transform-origin: 321.795px 347.115px; transform: rotate(4.78deg);" class="animable"></rect></g></g><g id="eldgxll8775yl" class="animable" style="transform-origin: 327.9px 308.595px;"><path d="M302.14,418.69c0,1.9-1.54,3.44-3.44,3.44s-3.44-1.54-3.44-3.44,1.54-3.44,3.44-3.44,3.44,1.54,3.44,3.44Z" style="fill: rgb(38, 50, 56); transform-origin: 298.7px 418.69px;" id="eloupqq8eafqi" class="animable"></path><path d="M373.65,418.69c0,1.9-1.54,3.44-3.44,3.44s-3.44-1.54-3.44-3.44,1.54-3.44,3.44-3.44,3.44,1.54,3.44,3.44Z" style="fill: rgb(38, 50, 56); transform-origin: 370.21px 418.69px;" id="el52zbtsxwybq" class="animable"></path><path d="M345.29,383.26c0,1.9-1.54,3.44-3.44,3.44s-3.44-1.54-3.44-3.44,1.54-3.44,3.44-3.44,3.44,1.54,3.44,3.44Z" style="fill: rgb(38, 50, 56); transform-origin: 341.85px 383.26px;" id="el48icmwjwmga" class="animable"></path><path d="M318.83,198.5c0,1.9-1.54,3.44-3.44,3.44s-3.44-1.54-3.44-3.44,1.54-3.44,3.44-3.44,3.44,1.54,3.44,3.44Z" style="fill: rgb(38, 50, 56); transform-origin: 315.39px 198.5px;" id="elfwv8foj5l8h" class="animable"></path><path d="M289.03,261.68c0,1.9-1.54,3.44-3.44,3.44s-3.44-1.54-3.44-3.44,1.54-3.44,3.44-3.44,3.44,1.54,3.44,3.44Z" style="fill: rgb(38, 50, 56); transform-origin: 285.59px 261.68px;" id="elyz11odi0m1" class="animable"></path><path d="M352.06,262.89c0,1.9-1.54,3.44-3.44,3.44s-3.44-1.54-3.44-3.44,1.54-3.44,3.44-3.44,3.44,1.54,3.44,3.44Z" style="fill: rgb(38, 50, 56); transform-origin: 348.62px 262.89px;" id="el52ohd41l3xu" class="animable"></path><path d="M326.31,362.39c0,1.9-1.54,3.44-3.44,3.44s-3.44-1.54-3.44-3.44,1.54-3.44,3.44-3.44,3.44,1.54,3.44,3.44Z" style="fill: rgb(38, 50, 56); transform-origin: 322.87px 362.39px;" id="elhced8e3fx8t" class="animable"></path></g></g></g><g id="freepik--Tubes--inject-7" class="animable animator-hidden" style="transform-origin: 234.995px 374.636px;"><g id="elklrim9ynvs8" class="animable" style="transform-origin: 234.995px 374.636px;"><g id="el2zvrw4mpfae" class="animable" style="transform-origin: 232.155px 369.406px;"><g id="elnr9gzz2fdeh" class="animable" style="transform-origin: 257.425px 369.406px;"><g id="elme0esolje8"><g style="opacity: 0.5; transform-origin: 257.761px 372.4px;" class="animable"><path d="M249.27,328.38l.31,79.75c.02,4.5,3.69,8.14,8.19,8.12,4.5-.02,8.14-3.69,8.12-8.19l-.31-79.75-16.31,.07Z" style="fill: rgb(235, 235, 235); transform-origin: 257.58px 372.28px;" id="eln2mkv7h0wn" class="animable"></path><path d="M249.27,328.38c.17,18.61,.51,57.03,.6,75.22,.07,1.62-.09,4.15,.14,5.72,.52,3.73,4.01,6.66,7.76,6.58,5.08-.04,8.33-4.64,7.75-9.49,0-1.8,0-6.8-.01-8.68-.01-22.43-.12-47.12-.05-69.42,.82,.29-16.4,0-16.19,.07h0Zm0,0l16.31-.19h.12c.25,22.31,.32,47.09,.49,69.54,0,1.86,.05,6.87,.06,8.68,.64,5.25-2.97,10.19-8.47,10.2-5.49,0-9.1-4.88-8.52-10.13,0-1.8-.01-6.83-.01-8.7-.04-14.74,0-54.17,.02-69.39h0Z" style="fill: rgb(38, 50, 56); transform-origin: 257.761px 372.4px;" id="eloz9v7ao3j0l" class="animable"></path></g></g><path d="M250.3,348.37l.22,59.71c.02,3.98,3.26,7.2,7.24,7.18,3.98-.02,7.2-3.26,7.18-7.24l-.22-59.71-14.42,.07Z" style="fill: rgb(186, 104, 200); transform-origin: 257.62px 381.785px;" id="elbrfbl60r6jf" class="animable"></path><g id="el6egwg1wolan"><rect x="246.71" y="322.25" width="21.43" height="10.75" style="fill: rgb(69, 90, 100); transform-origin: 257.425px 327.625px; transform: rotate(179.74deg);" class="animable"></rect></g></g><g id="el88504m3wca6" class="animable" style="transform-origin: 206.885px 369.406px;"><g id="el33m55hlpraf"><g style="opacity: 0.5; transform-origin: 207.221px 372.4px;" class="animable"><path d="M198.73,328.38l.31,79.75c.02,4.5,3.69,8.14,8.19,8.12,4.5-.02,8.14-3.69,8.12-8.19l-.31-79.75-16.31,.07Z" style="fill: rgb(235, 235, 235); transform-origin: 207.04px 372.28px;" id="elxo8xbv5xo1k" class="animable"></path><path d="M198.73,328.38c.17,18.61,.51,57.03,.6,75.22,.07,1.62-.09,4.15,.14,5.72,.52,3.73,4.01,6.66,7.76,6.58,5.08-.04,8.33-4.64,7.75-9.49,0-1.8,0-6.8-.01-8.68-.01-22.43-.12-47.12-.05-69.42,.82,.29-16.4,0-16.19,.07h0Zm0,0l16.31-.19h.12c.25,22.31,.32,47.09,.49,69.54,0,1.86,.05,6.87,.06,8.68,.64,5.25-2.97,10.19-8.47,10.2-5.49,0-9.1-4.88-8.52-10.13,0-1.8-.01-6.83-.01-8.7-.04-14.74,0-54.17,.02-69.39h0Z" style="fill: rgb(38, 50, 56); transform-origin: 207.221px 372.4px;" id="elim7ukoilh6" class="animable"></path></g></g><path d="M199.77,348.37l.22,59.71c.02,3.98,3.26,7.2,7.24,7.18,3.98-.02,7.2-3.26,7.18-7.24l-.22-59.71-14.42,.07Z" style="fill: rgb(186, 104, 200); transform-origin: 207.09px 381.785px;" id="elz107yngutos" class="animable"></path><g id="elgdiq4ij1cy"><polygon points="202.42 407.17 201.42 407.17 201.42 327.62 205.24 327.62 202.42 407.17" style="fill: rgb(255, 255, 255); opacity: 0.5; transform-origin: 203.33px 367.395px;" class="animable"></polygon></g><g id="elxzsajg1apb"><rect x="196.17" y="322.25" width="21.43" height="10.75" style="fill: rgb(69, 90, 100); transform-origin: 206.885px 327.625px; transform: rotate(179.74deg);" class="animable"></rect></g></g><g id="el2abunr31nwh" class="animable" style="transform-origin: 232.285px 369.406px;"><g id="el46yknrhmmb6"><g style="opacity: 0.5; transform-origin: 232.621px 372.4px;" class="animable"><path d="M224.13,328.38l.31,79.75c.02,4.5,3.69,8.14,8.19,8.12,4.5-.02,8.14-3.69,8.12-8.19l-.31-79.75-16.31,.07Z" style="fill: rgb(235, 235, 235); transform-origin: 232.44px 372.28px;" id="elpsrr5nc3y5g" class="animable"></path><path d="M224.13,328.38c.17,18.61,.51,57.03,.6,75.22,.07,1.62-.09,4.15,.14,5.72,.52,3.73,4.01,6.66,7.76,6.58,5.08-.04,8.33-4.64,7.75-9.49,0-1.8,0-6.8-.01-8.68-.01-22.43-.12-47.12-.05-69.42,.82,.29-16.4,0-16.19,.07h0Zm0,0l16.31-.19h.12c.25,22.31,.32,47.09,.49,69.54,0,1.86,.05,6.87,.06,8.68,.64,5.25-2.97,10.19-8.47,10.2-5.49,0-9.1-4.88-8.52-10.13,0-1.8-.01-6.83-.01-8.7-.04-14.74,0-54.17,.02-69.39h0Z" style="fill: rgb(38, 50, 56); transform-origin: 232.621px 372.4px;" id="el6ump86ke6mh" class="animable"></path></g></g><path d="M225.17,348.37l.22,59.71c.02,3.98,3.26,7.2,7.24,7.18,3.98-.02,7.2-3.26,7.18-7.24l-.22-59.71-14.42,.07Z" style="fill: rgb(186, 104, 200); transform-origin: 232.49px 381.785px;" id="elfpp0o9j5bah" class="animable"></path><g id="elveoz2fbbl9a"><polygon points="227.82 407.17 226.82 407.17 226.82 327.62 230.65 327.62 227.82 407.17" style="fill: rgb(255, 255, 255); opacity: 0.5; transform-origin: 228.735px 367.395px;" class="animable"></polygon></g><g id="elkhygx3fodbf"><rect x="221.57" y="322.25" width="21.43" height="10.75" style="fill: rgb(69, 90, 100); transform-origin: 232.285px 327.625px; transform: rotate(179.74deg);" class="animable"></rect></g></g></g><g id="elhb1n5yb2yrr" class="animable" style="transform-origin: 234.995px 370.12px;"><g id="elbnvtwf1o62v" class="animable" style="transform-origin: 234.995px 368.565px;"><path d="M189.88,364.7l.02,7.73h90.21v-7.73h-14.65v2.59c0,1.28-3.6,2.31-8.04,2.31s-8.03-1.03-8.03-2.31v-2.59h-9.07v2.59c0,1.28-3.59,2.31-8.03,2.31s-8.03-1.03-8.03-2.31v-2.59h-9.07v2.59c0,1.28-3.59,2.31-8.03,2.31s-8.03-1.03-8.03-2.31v-2.59h-9.24Z" style="fill: rgb(186, 104, 200); transform-origin: 234.995px 368.565px;" id="elmq9xlq9xl6" class="animable"></path><g id="elof31215zhm"><path d="M189.88,364.7l.02,7.73h90.21v-7.73h-14.65v2.59c0,1.28-3.6,2.31-8.04,2.31s-8.03-1.03-8.03-2.31v-2.59h-9.07v2.59c0,1.28-3.59,2.31-8.03,2.31s-8.03-1.03-8.03-2.31v-2.59h-9.07v2.59c0,1.28-3.59,2.31-8.03,2.31s-8.03-1.03-8.03-2.31v-2.59h-9.24Z" style="fill: rgb(3, 4, 2); opacity: 0.2; transform-origin: 234.995px 368.565px;" class="animable"></path></g></g><g id="elo96xw9df9m" class="animable" style="transform-origin: 234.995px 373.985px;"><g id="el1mv2um2w7sc"><rect x="189.88" y="372.43" width="90.23" height="3.11" style="fill: rgb(186, 104, 200); transform-origin: 234.995px 373.985px; transform: rotate(180deg);" class="animable"></rect></g><g id="elwdkm7a0zoen"><rect x="189.88" y="372.43" width="90.23" height="3.11" style="fill: rgb(3, 4, 2); opacity: 0.4; transform-origin: 234.995px 373.985px; transform: rotate(180deg);" class="animable"></rect></g></g></g><g id="elflmu4dovhd6" class="animable" style="transform-origin: 234.995px 380.465px;"><g id="elnipasi525r" class="animable" style="transform-origin: 234.995px 380.465px;"><g id="elzcwmol8xf9q"><rect x="280.11" y="333.86" width="4.23" height="93.21" style="fill: rgb(186, 104, 200); transform-origin: 282.225px 380.465px; transform: rotate(180deg);" class="animable"></rect></g><g id="el7kl3j1xt393"><rect x="189.88" y="421.28" width="90.23" height="5.79" style="fill: rgb(186, 104, 200); transform-origin: 234.995px 424.175px; transform: rotate(180deg);" class="animable"></rect></g><g id="eln6107dxt64"><rect x="185.65" y="333.86" width="4.23" height="93.21" style="fill: rgb(186, 104, 200); transform-origin: 187.765px 380.465px; transform: rotate(180deg);" class="animable"></rect></g></g><g id="elqtdm5owwdt"><g style="opacity: 0.4; transform-origin: 234.995px 380.465px;" class="animable"><g id="el7hdqll6hgxu"><rect x="280.11" y="333.86" width="4.23" height="93.21" style="fill: rgb(3, 4, 2); transform-origin: 282.225px 380.465px; transform: rotate(180deg);" class="animable"></rect></g><g id="el2q03rtvz6mk"><rect x="189.88" y="421.28" width="90.23" height="5.79" style="fill: rgb(3, 4, 2); transform-origin: 234.995px 424.175px; transform: rotate(180deg);" class="animable"></rect></g><g id="elw9swlc5y5"><rect x="185.65" y="333.86" width="4.23" height="93.21" style="fill: rgb(3, 4, 2); transform-origin: 187.765px 380.465px; transform: rotate(180deg);" class="animable"></rect></g></g></g></g></g></g><g id="freepik--Character--inject-7" class="animable" style="transform-origin: 117.866px 247.438px;"><g id="elxnart66bh2p" class="animable" style="transform-origin: 117.866px 247.438px;"><g id="elt5tv4beghn" class="animable" style="transform-origin: 141.356px 172.6px;"><path d="M75.45,143.1c-5.58,21.61-15.91,46.61-11.01,69.22,3.86,17.71,16.82,31.82,31.13,42.14,31.49,22.67,79.69,34.9,111.27,5.55,12.61-11.73,20.31-40.06,6.4-53.95-7.15-7.11-16.72-10.43-25.54-14.93-11.64-5.9-19.08-14.7-22.37-27.38-6.44-24.72-.77-40.63,2.19-65.28,.54-4.57,.41-9.22-3.22-13.94-2.93-4.66-7.47-8.38-12.68-10.99-4.29-2.87-8.99-5-14.19-5.52-10.96-1.14-23.32,6.58-32.91,11-9.7,4.48-14.93,10.18-17.8,20.57-3.97,14.45-7.51,29.01-11.27,43.52Z" style="fill: rgb(38, 50, 56); transform-origin: 141.905px 172.6px;" id="elod5yhkntqok" class="animable"></path><path d="M70.59,152.82c6.39-19.48,13.15-38.81,19.79-58.19,.04-.12,.23-.08,.19,.04-5,16.11-9.77,32.27-14.99,48.32-5.11,15.73-11.44,31.55-15.15,47.68-8.33,36.19,25.92,58.85,57.19,63.57,1.42,.21,.92,2.46-.51,2.19-27.32-5.01-57.8-21.12-59.79-52.38-1.09-17.1,8.05-35.31,13.27-51.23Z" style="fill: rgb(38, 50, 56); transform-origin: 87.8486px 175.505px;" id="el2f6ujdqx852" class="animable"></path><path d="M166.18,96.2c.09-.39,.66-.25,.6,.14-3.29,20.17-9.03,43.39-1.31,63.18,3.78,9.69,10.5,18.18,19.13,24,6.86,4.63,14.76,6.57,22.28,9.77,29.41,12.48,20.99,53.97-4.7,65.44-.54,.24-.98-.68-.44-.95,18.32-9.2,28.28-30.84,19-50.22-7.45-15.55-28.06-15.45-40.55-25.63-25.87-21.08-20.72-56.85-14-85.74Z" style="fill: rgb(38, 50, 56); transform-origin: 193.107px 177.369px;" id="el2mcsgi4bas8" class="animable"></path></g><g id="el0q0nu4uqd5wr" class="animable" style="transform-origin: 102.427px 359.935px;"><g id="el76nsx5mss0c" class="animable" style="transform-origin: 102.427px 359.935px;"><path d="M113.67,426.97H32.7s14.3-71.93,14.29-71.94c-20.65-21.74-14.29-62.05-14.29-62.05l107.95-.07c4.5,38.17-20.41,122.6-26.98,134.06Z" style="fill: rgb(38, 50, 56); transform-origin: 86.483px 359.94px;" id="elvbqd7xs3uqd" class="animable"></path><path d="M174.8,292.91s11.39,38.19-18.17,71.1c-.73,.82,9.22,58.7,9.04,62.96H75.66c-4.39-14.45-16.72-43.93-16.72-43.93,0,0-23.24-13.13-29.27-40.86-5.32-24.49,3.03-49.21,3.03-49.21l142.1-.07Z" style="fill: rgb(55, 71, 79); transform-origin: 102.427px 359.935px;" id="el822p6daufsd" class="animable"></path></g><g id="elks3csspz0u"><g style="opacity: 0.2; transform-origin: 116.995px 353.315px;" class="animable"><path d="M86.48,343.12c13.99,13.51,33.87,18.5,52.78,19.87,1.01,.11,3.1,.24,4.12,.26l4.13,.18c-21.62,.76-45.8-3.72-61.02-20.31h0Z" style="fill: rgb(3, 4, 2); transform-origin: 116.995px 353.315px;" id="eld9pthfcdmpa" class="animable"></path></g></g></g><g id="elb7w7ophoog" class="animable" style="transform-origin: 104.423px 257.494px;"><path d="M166.2,352.33c10.2-11.25,13.64-35.26,12.3-47.01-3.35-29.27-21.97-44.22-21.97-44.22,0,0,11.67-13.93,6.12-29.32-2.8-7.79-29.01-54.04-40.96-64.43-11.21-9.75-29.75-2.34-36.48,4.26-20.16,19.77-38.08,68.47-50.44,114.21-.72,2.68-4.7,17.54-4.7,17.54,52.85,32.63,136.12,48.98,136.12,48.98Z" style="fill: rgb(186, 104, 200); transform-origin: 104.423px 257.494px;" id="elv1en3smmz09" class="animable"></path><g id="el1lvox9qotwj"><g style="opacity: 0.1; transform-origin: 105.91px 253.391px;" class="animable"><path d="M127.31,173.45c-4.93-.13-9.85-.31-14.75-.52-8.95-.49-17.93-1.05-26.91-1.74,.11-.11,.22-.21,.34-.31,8.85,.73,17.72,1.29,26.59,1.64,4.73,.13,9.48,.24,14.23,.3,.17,.21,.34,.41,.5,.63Z" style="fill: rgb(3, 4, 2); transform-origin: 106.48px 172.165px;" id="ely7wmc9ix18" class="animable"></path><path d="M140.08,191.66c-9.19-.02-18.39-.3-27.52-.7-13.33-.73-26.71-1.62-40.06-2.83,.09-.14,.18-.28,.26-.41,13.25,1.32,26.53,2.31,39.82,2.83,8.98,.24,18,.42,27.03,.38,.16,.24,.32,.49,.47,.73Z" style="fill: rgb(3, 4, 2); transform-origin: 106.29px 189.69px;" id="elhybluqgivp9" class="animable"></path><path d="M150.97,209.57c-12.83,.32-25.68-.03-38.41-.58-16.42-.89-32.92-2.04-49.34-3.71l.24-.51c16.33,1.81,32.71,3.16,49.12,3.81,12.6,.34,25.28,.56,37.94,.23,.15,.26,.3,.51,.45,.76Z" style="fill: rgb(3, 4, 2); transform-origin: 107.095px 207.231px;" id="elvjh11ddf6xs" class="animable"></path><path d="M160.6,227.24c-16.01,.83-32.12,.47-48.04-.22-18.95-1.04-38.02-2.39-56.95-4.52,.08-.19,.15-.37,.24-.56,18.86,2.22,37.77,3.92,56.73,4.67,15.82,.43,31.77,.66,47.64-.13,.14,.26,.26,.52,.38,.76Z" style="fill: rgb(3, 4, 2); transform-origin: 108.105px 224.83px;" id="elbrmldz08rv5" class="animable"></path><path d="M163.85,244.31c-.03,.26-.07,.52-.12,.78-17.04,1.06-34.21,.7-51.17-.04-21.15-1.16-42.43-2.71-63.51-5.29l.21-.6c21.04,2.62,42.15,4.65,63.32,5.48,17.03,.46,34.21,.69,51.27-.33Z" style="fill: rgb(3, 4, 2); transform-origin: 106.45px 242.457px;" id="elcvwuhu24kyn" class="animable"></path><path d="M159,263.38c-15.48,.73-31.05,.37-46.44-.3-23.1-1.26-46.36-3-69.34-6.03,.06-.2,.13-.39,.19-.59,22.97,2.97,46.04,5.3,69.17,6.21,15.16,.42,30.45,.65,45.67-.03,.23,.22,.48,.47,.75,.74Z" style="fill: rgb(3, 4, 2); transform-origin: 101.11px 260.122px;" id="elbdp24th3fdg" class="animable"></path><path d="M171.19,280.59c-19.47,1.72-39.2,1.36-58.63,.52-24.86-1.36-49.91-3.26-74.59-6.74,.05-.19,.11-.38,.16-.58,24.72,3.31,49.54,5.94,74.45,6.91,19.35,.53,38.9,.76,58.25-.81,.12,.23,.24,.46,.36,.7Z" style="fill: rgb(3, 4, 2); transform-origin: 104.58px 277.8px;" id="elfi1g6klln2" class="animable"></path><path d="M177.3,298.02c-21.45,2.39-43.27,2.05-64.74,1.12-26.46-1.44-53.14-3.51-79.37-7.44,.05-.18,.1-.36,.15-.53,26.3,3.61,52.72,6.52,79.24,7.56,21.46,.59,43.17,.81,64.57-1.39,.05,.23,.1,.45,.15,.68Z" style="fill: rgb(3, 4, 2); transform-origin: 105.245px 295.506px;" id="eldxoel8ubv3u" class="animable"></path><path d="M178.63,315.22c0,.23-.02,.45-.04,.68-21.86,2.55-44.13,2.22-66.03,1.27-22.83-1.24-45.83-2.95-68.55-5.92-.53-.28-1.05-.55-1.56-.83,23.29,3.04,46.68,5.42,70.13,6.34,21.95,.61,44.17,.82,66.05-1.54Z" style="fill: rgb(3, 4, 2); transform-origin: 110.54px 314.146px;" id="elh9axgxu3td" class="animable"></path><path d="M175.53,333.56c-.06,.25-.13,.49-.2,.73-20.81,2.16-41.96,1.81-62.77,.91-4.11-.22-8.22-.46-12.34-.72-.38-.12-.76-.25-1.15-.38,4.5,.29,9,.52,13.51,.69,20.92,.58,42.07,.8,62.95-1.23Z" style="fill: rgb(3, 4, 2); transform-origin: 137.3px 334.731px;" id="eln7pv52jnhf" class="animable"></path></g></g><g id="elf2urui7qje" class="animable" style="transform-origin: 132.637px 260.682px;"><path d="M147.06,255.58c-6.3,.08-12.6,1.48-18.64,3.29-6.08,1.83-12.86,5.38-16.24,6.77-.08,.03-.05,.17,.04,.14,6.13-1.62,6.97-1.98,12.95-4.13,5.97-2.15,5.31-2,11.41-3.68,3.44-.95,6.96-1.52,10.48-2,.23-.03,.23-.39,0-.39Z" style="fill: rgb(38, 50, 56); transform-origin: 129.683px 260.682px;" id="elwr2dwku8k89" class="animable"></path><path d="M153.06,260.03c-6.49-1.1-13.21-.76-19.65,.51-.08,.02-.07,.15,.01,.15,3.26-.19,6.51-.37,9.78-.44,3.28-.07,6.57-.02,9.85-.03,.12,0,.12-.17,0-.19Z" style="fill: rgb(38, 50, 56); transform-origin: 143.247px 260.029px;" id="eld3amvof949r" class="animable"></path></g></g><g id="eljijckgm4kum" class="animable" style="transform-origin: 137.414px 132.128px;"><g id="elpmi6j0nsbsd" class="animable" style="transform-origin: 121.14px 159.438px;"><path d="M101.71,166.7c-.07,2.63,6.72,25.94,20.57,26.92,5.82,.41,7.42-22.1,7.42-22.1l10.86-21.09-23.44-25.18s-15.36,40.33-15.4,41.44Z" style="fill: rgb(247, 169, 160); transform-origin: 121.135px 159.438px;" id="el3scaiuzwqyb" class="animable"></path><path d="M140.56,150.43l-10.53,20.47c-5.68-4.18-16.05-13.92-18.66-30.47,3.11-8.21,5.76-15.17,5.76-15.17l23.44,25.17Z" style="fill: rgb(38, 50, 56); transform-origin: 125.97px 148.08px;" id="elqecn692d2wa" class="animable"></path></g><g id="eld2gualj5gu7" class="animable" style="transform-origin: 137.414px 117.43px;"><path d="M175.8,123.67c-3.21,38.72-26.76,41.17-35.11,40.47-7.58-.64-33.3-3.77-34.11-42.61-.81-38.84,18.21-49.59,35.62-49.05,17.41,.54,36.81,12.48,33.6,51.19Z" style="fill: rgb(247, 169, 160); transform-origin: 141.353px 118.346px;" id="el1sxaoptefjy" class="animable"></path><g id="elyrufzm0e0ci" class="animable" style="transform-origin: 153.866px 130.464px;"><path d="M167.4,117.05c-.89-.22-1.67-.58-2.52-.89-.96-.35-1.77-.53-2.4-1.4-.34-.46-.2-1.3,.22-1.67,.98-.87,2.27-.73,3.45-.35,1.28,.41,2.16,1.05,2.89,2.17,.71,1.09-.47,2.43-1.64,2.14Z" style="fill: rgb(38, 50, 56); transform-origin: 165.772px 114.767px;" id="elpvs5gqno65" class="animable"></path><path d="M141.65,115.97c.92,.01,1.76-.13,2.67-.2,1.02-.09,1.85-.06,2.68-.73,.45-.36,.53-1.2,.22-1.67-.72-1.09-2-1.29-3.24-1.23-1.34,.06-2.36,.45-3.36,1.35-.97,.87-.18,2.47,1.02,2.49Z" style="fill: rgb(38, 50, 56); transform-origin: 143.796px 114.055px;" id="eldmugir5c7pv" class="animable"></path><path d="M140.46,145.53c.4,.79,.73,1.79,1.61,2.18,.85,.37,2,.32,2.9,.27,.09,0,.14,.11,.07,.16-.97,.74-2.54,.88-3.63,.29-1.07-.58-1.3-1.75-1.22-2.87,.01-.16,.22-.15,.28-.03Z" style="fill: rgb(38, 50, 56); transform-origin: 142.624px 147.118px;" id="el595khoa63hr" class="animable"></path><path d="M154.35,137.57s-.51,3.95-1,5.74c-.05,.17-.5,.13-1.12,0-.03,0-.05,0-.07-.02-3.3-.37-6.19-2.34-7.41-5.45-.08-.21,.2-.33,.33-.18,1.89,2.38,4.38,3.54,7.17,4.36,.26-.46,.65-6.79,.94-6.73,1,.18,2.75,1.38,3.82,2.04,1.31-8.19,1.29-16.52,2.72-24.65,.06-.29,.49-.26,.5,.01,.63,8.73-.67,18.18-1.8,26.67-.13,1.06-3.46-1.3-4.09-1.8Z" style="fill: rgb(38, 50, 56); transform-origin: 152.565px 127.949px;" id="el10k9hw4heu6" class="animable"></path><g id="elgxzuio0ttdh" class="animable" style="transform-origin: 141.81px 126.061px;"><path d="M146.41,124.1c-.01-.1-.21,.1-.21,.21-.14,2.54-.73,5.42-3.09,6.06-.07,.02-.08,.15,0,.14,2.83-.15,3.57-3.98,3.3-6.4Z" style="fill: rgb(38, 50, 56); transform-origin: 144.758px 127.292px;" id="elzycrw9638l" class="animable"></path><path d="M141.49,122.56c-.09,.47-.11,.95-.1,1.42-.19,.34-.42,.65-.68,.9-.57,.54-1.28,.81-2.01,.57-1.46-.49-1.76-2.18-1.53-3.72,.01-.11,.09-.16,.14-.08,.45,.93,1,1.89,1.9,1.94,.78,.05,1.51-.66,2.21-1.01,.02,0,.03-.02,.05,0l.02-.02Z" style="fill: rgb(38, 50, 56); transform-origin: 139.295px 123.574px;" id="el36jejdshw61" class="animable"></path><path d="M146.24,126.85c-.16,.62-.49,1.25-1.03,1.78-.54,.53-1.37,.76-2.12,.7-.77-.06-1.54-.6-1.89-1.24-.35-.64-.52-1.3-.55-1.95-.02-.41,0-.82,.04-1.22,.09-.86,.33-1.68,.79-2.39-.1,.62-.13,1.24-.09,1.83,.03,.57,.1,1.11,.2,1.65,.23,1.11,.77,2.06,1.64,2.1,.9,.11,1.64-.55,2.11-1.6,.46-1.02,.75-2.19,1.02-3.38,.23,1.21,.23,2.47-.12,3.71Z" style="fill: rgb(38, 50, 56); transform-origin: 143.581px 125.935px;" id="elao4r0uuqhgb" class="animable"></path></g><g id="elvgyf6ch6t6" class="animable" style="transform-origin: 165.597px 129.296px;"><path d="M161.08,126.26c.03-.09,.18,.15,.16,.25-.44,2.5-.52,5.44,1.64,6.6,.07,.04,.04,.16-.04,.14-2.72-.79-2.57-4.69-1.76-6.99Z" style="fill: rgb(38, 50, 56); transform-origin: 161.741px 129.746px;" id="elkvrhvhnw34" class="animable"></path><path d="M166.22,125.88c-.02,.48-.11,.95-.22,1.41,.11,.38,.27,.73,.46,1.03,.43,.66,1.06,1.08,1.83,1.01,1.53-.15,2.21-1.72,2.34-3.27,.01-.11-.05-.18-.12-.11-.65,.8-1.4,1.61-2.3,1.45-.77-.13-1.32-.98-1.92-1.48-.02,0-.03-.02-.05-.01v-.02Z" style="fill: rgb(38, 50, 56); transform-origin: 168.316px 127.609px;" id="elcuyoc84cny" class="animable"></path><path d="M160.61,128.97c.02,.64,.19,1.33,.59,1.97,.4,.64,1.16,1.05,1.9,1.17,.77,.12,1.63-.23,2.12-.78,.49-.54,.8-1.15,.98-1.77,.12-.4,.18-.8,.24-1.2,.1-.85,.06-1.71-.23-2.51-.04,.63-.16,1.23-.33,1.81-.16,.55-.35,1.06-.57,1.56-.48,1.02-1.22,1.84-2.07,1.67-.9-.1-1.47-.91-1.69-2.03-.22-1.1-.24-2.3-.23-3.52-.5,1.12-.78,2.35-.72,3.64Z" style="fill: rgb(38, 50, 56); transform-origin: 163.541px 128.737px;" id="el6v4wg1s11g9" class="animable"></path></g></g><g id="el8vzm7bvqers" class="animable" style="transform-origin: 140.849px 95.8423px;"><path d="M109.58,120.98c7.96,1.38,11.69-16.73,11.69-16.73,0,0,4.98-.92,12.23-9.01,0,0-5.18,7.21-11.04,9.48-.99,.38,31.01,4.1,37.45-16.31,0,0-1.28,17.69,16.53,27.38,.56,.31,1.66-19.11-1.53-24.26-3.19-5.15-6.56-8.17-6.56-8.17,0,0-10.03-12.04-27.23-12.71-17.2-.66-31.42,14.89-34.03,21.88-5.13,13.73-1.29,27.79,2.48,28.45Z" style="fill: rgb(38, 50, 56); transform-origin: 140.849px 95.8423px;" id="ela8lmulq5ofl" class="animable"></path><path d="M127.75,105.98c14.99,2.11,28.58-5.19,32.64-20.15,.1-.37,.68-.26,.66,.12-.84,15.78-19.6,23.99-33.48,20.27-.33-.09-.17-.29,.19-.24Z" style="fill: rgb(38, 50, 56); transform-origin: 144.22px 96.3547px;" id="eltq5de9cke6" class="animable"></path><path d="M159.29,87.49c.01-.09,.14-.09,.16,0,1.79,8.67,2.08,23.28,13.16,25.54,.29,.06,.24,.49-.06,.46-10.83-1.22-14.48-17.05-13.25-26Z" style="fill: rgb(38, 50, 56); transform-origin: 165.938px 100.457px;" id="elcm3ebbc3i4q" class="animable"></path></g><g id="el5uqws76jwtm" class="animable" style="transform-origin: 105.611px 123.503px;"><path d="M113.11,122.41s-6.31-13.38-12.25-11.33c-5.93,2.05-2.61,20.45,3.35,23.91,5.96,3.46,9.27-2,9.27-2l-.38-10.59Z" style="fill: rgb(247, 169, 160); transform-origin: 105.611px 123.503px;" id="eldw5sppskdav" class="animable"></path><path d="M101.94,116.33c-.1-.03-.15,.11-.06,.16,4.16,2.57,5.8,7.11,6.71,11.69-1.05-1.88-2.7-3.09-5.18-1.89-.13,.06-.05,.26,.08,.26,1.9-.08,3.16,.46,4.15,2.14,.7,1.19,1.07,2.6,1.49,3.9,.14,.44,.9,.34,.82-.14,0-.04-.01-.07-.02-.11,1.09-5.67-1.98-14.4-7.99-16.01Z" style="fill: rgb(38, 50, 56); transform-origin: 105.99px 124.598px;" id="el1de8nkvd2bd" class="animable"></path></g></g></g><g id="eleygyhzbdbu" class="animable" style="transform-origin: 94.9223px 269.064px;"><g id="elqcburoxx8jl" class="animable" style="transform-origin: 55.0164px 236.872px;"><path d="M91.75,169.75c11.84,3.66,7.53,43.38,5.99,55.08-1.54,11.7-5.07,17.08-19.14,18.71-14.07,1.63-15.82-26.07-11.64-42.2,4.94-19.03,18.23-33.62,24.79-31.59Z" style="fill: rgb(247, 169, 160); transform-origin: 82.3772px 206.585px;" id="el6ly5opd75j6" class="animable"></path><path d="M93.97,196.41c-4.64,19.19-28.47,87.4-34.4,93.32-7.06,7.05-37.84,28.73-48.58-.13-7.44-19.99,43.1-90.07,66.99-112.66,11.67-11.04,23.77-12.66,15.99,19.48Z" style="fill: rgb(247, 169, 160); transform-origin: 53.3422px 236.974px;" id="elbrzwsaet8y6" class="animable"></path><path d="M91.17,217.28c-1.81,3.45-3.67,6.07-5.63,9.43,.46-1.23,2.81-10.11,4.59-15.8,.06-.18-.2-.24-.27-.08-2.03,4.67-10.01,27.26-11.26,32.7-.03,.15,.18,.26,.26,.11,2.16-4.5,4.46-10.74,5.37-13.12,2.85-4.09,5.09-8.65,7.06-13.2,.03-.06-.08-.11-.11-.05Z" style="fill: rgb(38, 50, 56); transform-origin: 84.9461px 227.224px;" id="elofuq2iu2ih" class="animable"></path></g><g id="elya6vgno7ol7" class="animable" style="transform-origin: 95.3103px 316.146px;"><path d="M99.27,301.82c4.53,5.71-6.86,56.59-16.56,51.99-45.58-21.63-66.97-53.75-70.52-63.08-4.65-12.22,5.58-24.96,13.92-26.85,12.1-2.75,68.66,32.29,73.15,37.94Z" style="fill: rgb(247, 169, 160); transform-origin: 55.6602px 308.915px;" id="el18pttz2n7tb" class="animable"></path><path d="M50,272.9c20.39,6.23,43.99,24.64,44.03,24.66,.36,.18,.24,.72,.04,.62-3.75-1.84-29.81-18.73-44.17-24.72-.13-.06-.03-.6,.1-.56Z" style="fill: rgb(38, 50, 56); transform-origin: 72.0502px 285.545px;" id="el2ij0plzsbc5" class="animable"></path><g id="elgx8v88gvep9" class="animable" style="transform-origin: 126.657px 331.357px;"><g id="el7pkbec43tlf" class="animable" style="transform-origin: 126.657px 331.357px;"><path d="M73.72,348.97c19.52,11.64,42.11,21.41,65.75,19.31,4.64-.41,7.1-2.97,7.1-2.97,10.61-.75,13.44-5.99,13.44-5.99,9.67-3.73,11.83-9.48,11.83-9.48,0,0,8.44-1.65,7.71-7.64-.7-5.81-15.02-7.88-25.75-12.1-24.6-9.67-53.38-28.87-60.2-32.37l-19.88,51.23Z" style="fill: rgb(247, 169, 160); transform-origin: 126.657px 333.148px;" id="elyeqkn6wynfc" class="animable"></path><path d="M124.38,339.51c7.3,2.7,14.39,5.55,22.02,7.24,8.37,1.86,16.73,2.25,25.23,2.86,.27,.02,.27,.39,0,.41-15.57,1.33-33.63-2.84-47.38-10.19-.33-.18-.24-.47,.13-.33Z" style="fill: rgb(38, 50, 56); transform-origin: 147.939px 344.864px;" id="elt7qg5st7sg" class="animable"></path><path d="M116.38,353.51c7.25,2.23,20.01,6.08,43.62,5.55,.08,0,.1,.13,.02,.14-15.28,2.38-29.52,.38-43.74-5.35-.44-.18-.38-.49,.11-.34Z" style="fill: rgb(38, 50, 56); transform-origin: 138.027px 356.827px;" id="eluldkah6gcg" class="animable"></path><path d="M112.23,361.12c12.47,3.33,20.75,3.85,34.28,4.14,.08,0,.09,.14,0,.14-15.41,1.29-21.15,.02-34.46-3.87-.46-.13-.31-.54,.17-.41Z" style="fill: rgb(38, 50, 56); transform-origin: 129.173px 363.491px;" id="eljtq3e4zbk9d" class="animable"></path><path d="M128.38,318c-2.71-2.53-1.4-3.97,5.16-3.4,6.64,.55,32.04,8.35,34.01-.77,1.99-9.15-34.15-19.59-45.14-19.68-10.99-.12-28.81,3.6-28.81,3.6,6.62,3.45,21.88,13.34,34.78,20.26Z" style="fill: rgb(247, 169, 160); transform-origin: 130.615px 306.188px;" id="el7gyjmcz1vnd" class="animable"></path></g><path d="M174.57,348.95c-1.33,.66-2.87,.55-2.93,.67-3.88,7.28-11.55,9.42-11.58,9.44-.84,.79-5.46,5.93-13.39,6.1-.13,0-.15,.17-.02,.2,8.82,1.8,13.15-4.85,13.57-5.8,8.18-.99,10.66-7.07,11.74-9.54,.06,.01,1.93-.24,2.61-.93,.07-.07,.03-.14,0-.13Z" style="fill: rgb(38, 50, 56); transform-origin: 160.585px 357.309px;" id="elottsc8x5nt8" class="animable"></path></g></g></g></g></g><defs>     <filter id="active" height="200%">         <feMorphology in="SourceAlpha" result="DILATED" operator="dilate" radius="2"></feMorphology>                <feFlood flood-color="#32DFEC" flood-opacity="1" result="PINK"></feFlood>        <feComposite in="PINK" in2="DILATED" operator="in" result="OUTLINE"></feComposite>        <feMerge>            <feMergeNode in="OUTLINE"></feMergeNode>            <feMergeNode in="SourceGraphic"></feMergeNode>        </feMerge>    </filter>    <filter id="hover" height="200%">        <feMorphology in="SourceAlpha" result="DILATED" operator="dilate" radius="2"></feMorphology>                <feFlood flood-color="#ff0000" flood-opacity="0.5" result="PINK"></feFlood>        <feComposite in="PINK" in2="DILATED" operator="in" result="OUTLINE"></feComposite>        <feMerge>            <feMergeNode in="OUTLINE"></feMergeNode>            <feMergeNode in="SourceGraphic"></feMergeNode>        </feMerge>            <feColorMatrix type="matrix" values="0   0   0   0   0                0   1   0   0   0                0   0   0   0   0                0   0   0   1   0 "></feColorMatrix>    </filter></defs></svg>